Run: headless pygame with SDL's dummy video driver; simulated clock (each Clock.tick advances the game by its frame time, no real sleeping); random seed 0; keys injected as events and as key.get_pressed() state; no mouse input.
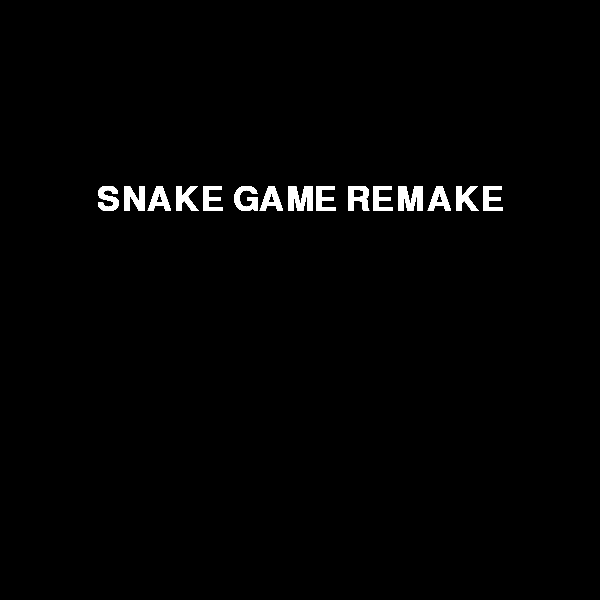
Frame 1 of 4 · flips 1–60 · no input
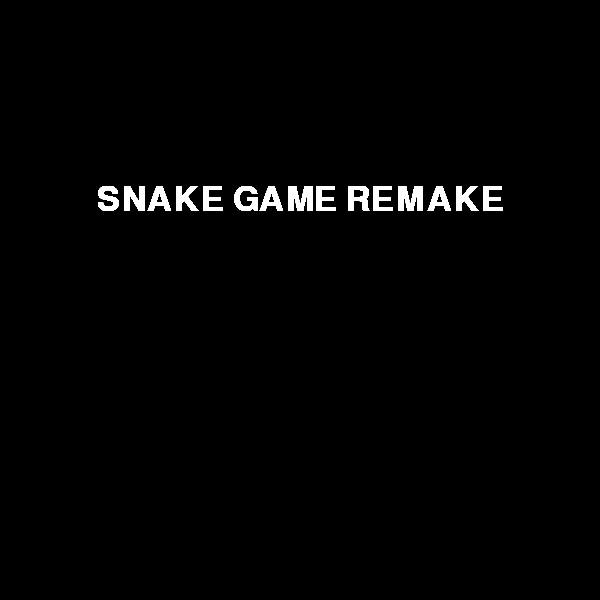
Frame 2 of 4 · flips 61–180 · tapped SPACE, RETURN · held RIGHT (→), D
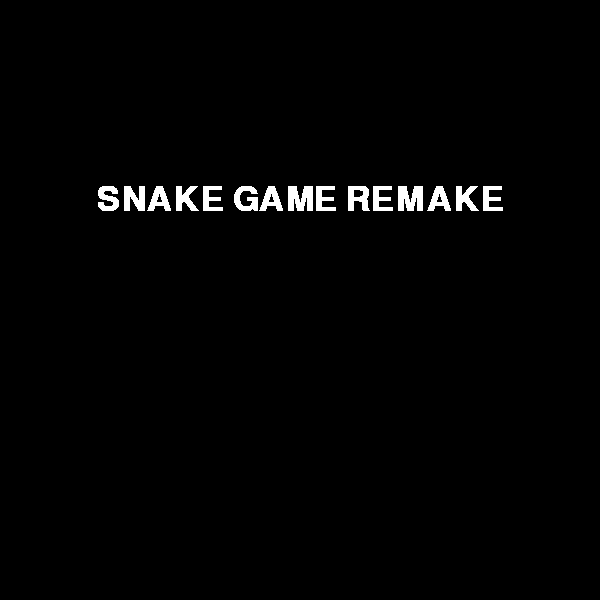
Frame 3 of 4 · flips 181–300 · held DOWN (↓), S
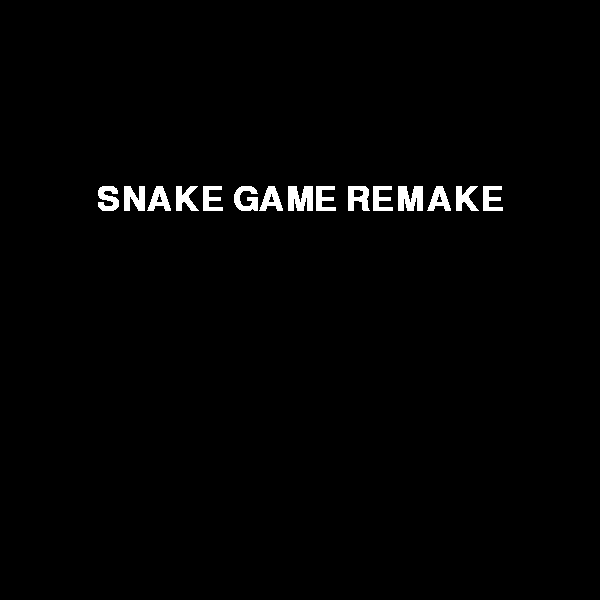
Frame 4 of 4 · flips 301–420 · held LEFT (←), A, UP (↑), W

The pygame program that drew these frames:

import pygame
import sys
import random

pygame.init()
Width, Height = 600, 600
dx, dy = 20, 0

# Create screen and set running flag
screen = pygame.display.set_mode((Width, Height))
pygame.display.set_caption("Snake Game Remake")
clock = pygame.time.Clock()
main = True
startScreen = True
run = False

font = pygame.font.SysFont("Arial", 50)
gameTitle = font.render("SNAKE GAME REMAKE", True, (255, 255, 255))
titleLocation = gameTitle.get_rect()
titleLocation.center = (Width // 2, Height // 3)

# Spawn initial apple and set apple flag
appleX, appleY = random.randrange(20, 580, 20), random.randrange(20, 580, 20)

# Get snake head starting point and create snake from thier. Snake always starts going right.
# Draw in snake using for loop.
snakeHeadX, snakeHeadY = random.randrange(60, 460, 20), random.randrange(60, 540, 20)
snake = [[snakeHeadX, snakeHeadY], (snakeHeadX - 20, snakeHeadY), (snakeHeadX - 40, snakeHeadY)]
direction = "right"

# Running loop of game
while main:
    while startScreen:
        screen.blit(gameTitle, titleLocation)
        for event in pygame.event.get():
            if event.type == pygame.QUIT:
                pygame.quit()
                sys.exit()
            elif event.type == pygame.KEYDOWN:
                if event.key == pygame.K_SPACE:
                    run = True
                    screen.fill((0, 0, 0))
                    for i in range(0, len(snake)):
                        x, y, *_ = snake[i]
                        pygame.draw.rect(screen, (0,255, 0), (x, y, 20, 20))
                        pygame.draw.rect(screen, (255, 0, 0), (appleX, appleY, 20, 20))
                        dx = 20
                        dy = 0
                        direction = "right"
                    startScreen = False
        pygame.display.flip()
        clock.tick(10)
    while run:
        appleEaten = False
        # Event handler. Checks for keys pressed and if exit button is clicked
        for event in pygame.event.get():
            if event.type == pygame.QUIT:
                pygame.quit()
                sys.exit()
            
            elif event.type == pygame.KEYDOWN:
                if event.key == pygame.K_w and direction != "down":
                    dx = 0
                    dy = -20
                    direction = "up"
                elif event.key == pygame.K_a and direction != "right":
                    dx = -20
                    dy = 0
                    direction = "left"
                elif event.key == pygame.K_s and direction != "up":
                    dx = 0
                    dy = 20
                    direction = "down"
                elif event.key == pygame.K_d and direction != "left":
                    dx = 20
                    dy = 0
                    direction = "right"

        # Gets snake head position from list
        snakeX, snakeY, *_ = snake[0]

        # Checks if the snake collides with the apple
        if snakeX == appleX and snakeY == appleY:
            # Gets new apple location. Then checks if new location is already filled by snake. If
            # it is a new location is generated. Then updates apple flag.
            appleX, appleY = random.randrange(0, 600, 20), random.randrange(0, 600, 20)
            for i in range(0, len(snake)):
                x, y, *_ = snake[i]
                while x == appleX and y == appleY:
                    appleX, appleY = random.randrange(0, 600, 20), random.randrange(0, 600, 20)
                    i = 0
            pygame.draw.rect(screen, (255, 0, 0), (appleX, appleY, 20, 20))
            appleEaten = True

        # Creates new location for snake head based of direction and draws it in
        snakeX = snakeX + dx
        snakeY = snakeY + dy
        snake.insert(0, (snakeX, snakeY, 20, 20))
        pygame.draw.rect(screen, (0,255, 0), (snakeX, snakeY, 20, 20))
        
        # Checks if apple has been eaten. If it has, skip removing the last segment to 'grow'
        # the snake. If no skip remove last segment and color in with black
        if appleEaten != True:
            lastSegement = snake.pop()
            x, y, *_ = lastSegement
            pygame.draw.rect(screen, (0, 0, 0), (x, y, 20, 20))

        # Snake collision detector. Checks if snake hits either wall or itself.
        for i in range(1, len(snake)):
            x, y, *_ = snake[i]
            if snakeX == x and snakeY == y:
                screen.fill((0, 0, 0))
                snakeHeadX, snakeHeadY = random.randrange(60, 460, 20), random.randrange(60, 540, 20)
                snake = [[snakeHeadX, snakeHeadY], (snakeHeadX - 20, snakeHeadY), (snakeHeadX - 40, snakeHeadY)]
                startScreen = True
                run = False
                i = 0
                break
        if snakeX > Width or snakeX < 0 or snakeY > Height or snakeY < 0:
            screen.fill((0, 0, 0))
            snakeHeadX, snakeHeadY = random.randrange(60, 460, 20), random.randrange(60, 540, 20)
            snake = [[snakeHeadX, snakeHeadY], (snakeHeadX - 20, snakeHeadY), (snakeHeadX - 40, snakeHeadY)]
            startScreen = True
            run = False
            i = 0
            break
        
        pygame.display.flip()
        clock.tick(10)
